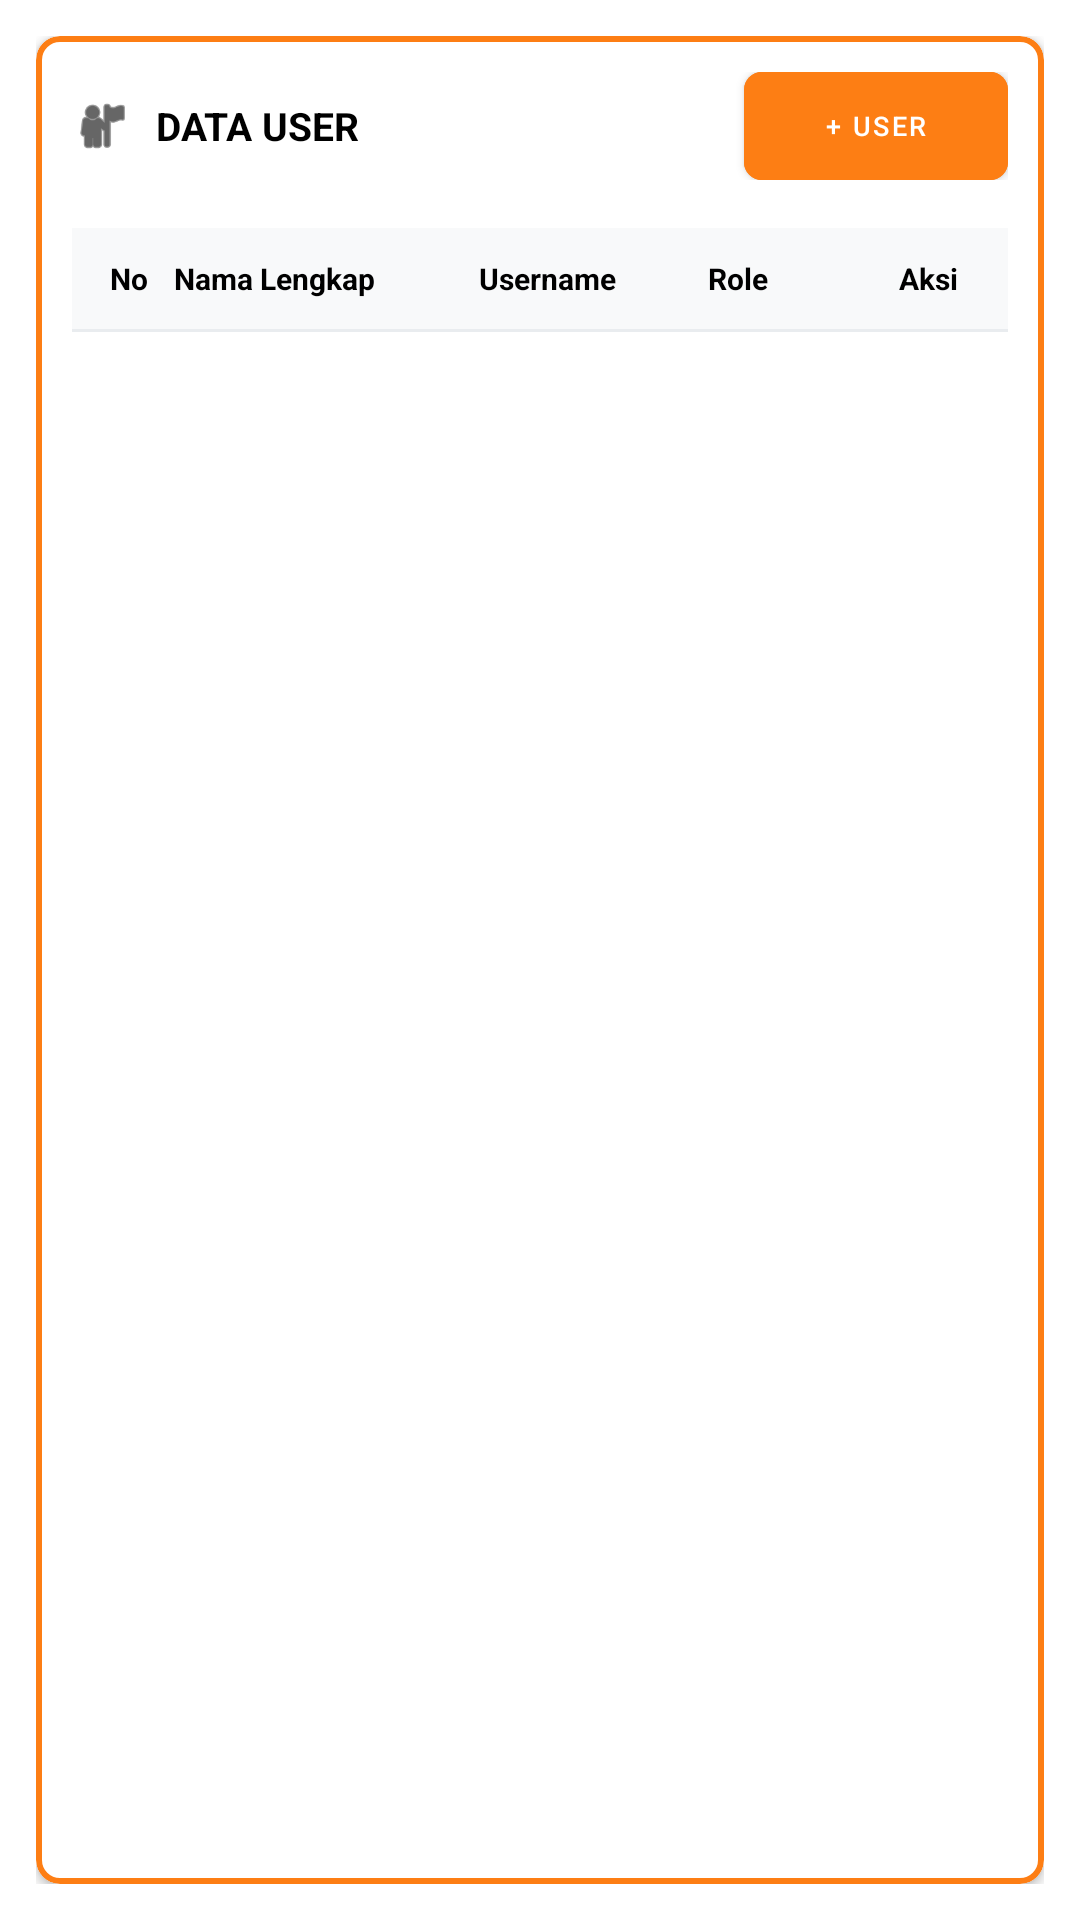

This screen was rendered from an Android layout file. Write that file and the resources it references.
<!-- AndroidManifest.xml: application theme Theme.HusnaOli -->
<!-- res/layout/fragment_user.xml -->
<?xml version="1.0" encoding="utf-8"?>
<LinearLayout xmlns:android="http://schemas.android.com/apk/res/android"
    xmlns:app="http://schemas.android.com/apk/res-auto"
    android:layout_width="match_parent"
    android:layout_height="match_parent"
    android:orientation="vertical"
    android:padding="12dp">

    <com.google.android.material.card.MaterialCardView
        android:layout_width="match_parent"
        android:layout_height="match_parent"
        app:cardCornerRadius="8dp"
        app:cardElevation="2dp"
        app:strokeColor="#FD7E14"
        app:strokeWidth="2dp">

        <LinearLayout
            android:layout_width="match_parent"
            android:layout_height="match_parent"
            android:orientation="vertical"
            android:padding="12dp">

            
            <androidx.constraintlayout.widget.ConstraintLayout
                android:layout_width="match_parent"
                android:layout_height="wrap_content"
                android:layout_marginBottom="16dp">

                <LinearLayout
                    android:layout_width="wrap_content"
                    android:layout_height="wrap_content"
                    android:gravity="center_vertical"
                    android:orientation="horizontal"
                    app:layout_constraintBottom_toBottomOf="parent"
                    app:layout_constraintStart_toStartOf="parent"
                    app:layout_constraintTop_toTopOf="parent">

                    <ImageView
                        android:layout_width="20dp"
                        android:layout_height="20dp"
                        android:src="@android:drawable/ic_menu_myplaces"
                        app:tint="@android:color/black" />

                    <TextView
                        android:layout_width="wrap_content"
                        android:layout_height="wrap_content"
                        android:layout_marginStart="8dp"
                        android:text="DATA USER"
                        android:textColor="@android:color/black"
                        android:textSize="13sp"
                        android:textStyle="bold" />
                </LinearLayout>

                <com.google.android.material.button.MaterialButton
                    android:id="@+id/btn_tambah_user"
                    android:layout_width="wrap_content"
                    android:layout_height="36dp"
                    android:backgroundTint="#FD7E14"
                    android:insetTop="0dp"
                    android:insetBottom="0dp"
                    android:text="+ User"
                    android:textSize="9sp"
                    app:cornerRadius="6dp"
                    app:layout_constraintBottom_toBottomOf="parent"
                    app:layout_constraintEnd_toEndOf="parent"
                    app:layout_constraintTop_toTopOf="parent" />

            </androidx.constraintlayout.widget.ConstraintLayout>

            
            <LinearLayout
                android:layout_width="match_parent"
                android:layout_height="wrap_content"
                android:background="#F8F9FA"
                android:gravity="center_vertical"
                android:orientation="horizontal"
                android:paddingHorizontal="4dp"
                android:paddingVertical="10dp">

                <TextView
                    android:layout_width="30dp"
                    android:layout_height="wrap_content"
                    android:gravity="center"
                    android:text="No"
                    android:textColor="@color/black"
                    android:textSize="10sp"
                    android:textStyle="bold" />

                <TextView
                    android:layout_width="0dp"
                    android:layout_height="wrap_content"
                    android:layout_weight="2"
                    android:text="Nama Lengkap"
                    android:textColor="@color/black"
                    android:textSize="10sp"
                    android:textStyle="bold" />

                <TextView
                    android:layout_width="0dp"
                    android:layout_height="wrap_content"
                    android:layout_weight="1.5"
                    android:text="Username"
                    android:textColor="@color/black"
                    android:textSize="10sp"
                    android:textStyle="bold" />

                <TextView
                    android:layout_width="0dp"
                    android:layout_height="wrap_content"
                    android:layout_weight="1"
                    android:text="Role"
                    android:textColor="@color/black"
                    android:textSize="10sp"
                    android:textStyle="bold" />

                <TextView
                    android:layout_width="45dp"
                    android:layout_height="wrap_content"
                    android:gravity="center"
                    android:text="Aksi"
                    android:textColor="@color/black"
                    android:textSize="10sp"
                    android:textStyle="bold" />
            </LinearLayout>

            <View
                android:layout_width="match_parent"
                android:layout_height="1dp"
                android:background="#E9ECEF" />

            
            <androidx.recyclerview.widget.RecyclerView
                android:id="@+id/rv_user"
                android:layout_width="match_parent"
                android:layout_height="match_parent" />

        </LinearLayout>
    </com.google.android.material.card.MaterialCardView>
</LinearLayout>
<!-- resources referenced by this layout -->
<resources>
  <color name="black">#FF000000</color>
  <style name="Theme.HusnaOli" parent="Theme.MaterialComponents.DayNight.DarkActionBar">
          
          <item name="colorPrimary">@color/blue_500</item>
          <item name="colorPrimaryVariant">@color/blue_700</item>
          <item name="colorOnPrimary">@color/white</item>
          
          <item name="colorSecondary">@color/teal_200</item>
          <item name="colorSecondaryVariant">@color/teal_700</item>
          <item name="colorOnSecondary">@color/black</item>
          
          <item name="android:statusBarColor">?attr/colorPrimaryVariant</item>
          
      </style>
  <color name="blue_500">#007BFF</color>
  <color name="blue_700">#0056B3</color>
  <color name="white">#FFFFFFFF</color>
  <color name="teal_200">#FF03DAC5</color>
  <color name="teal_700">#FF018786</color>
</resources>
